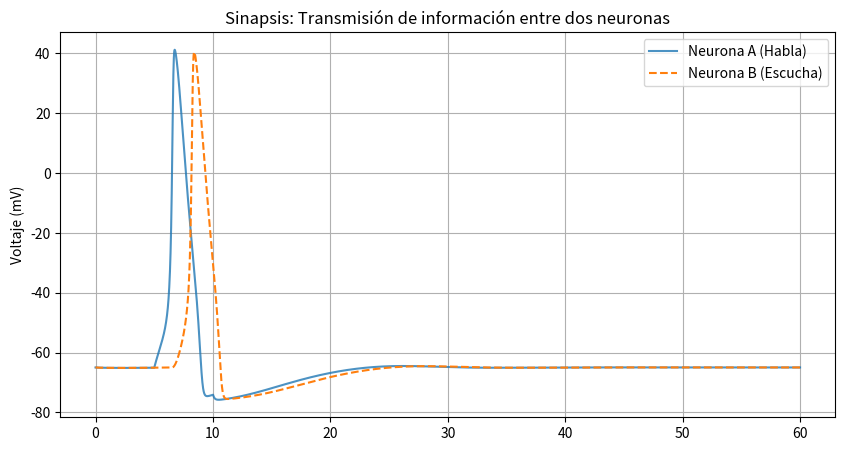

Here is the Python script that generated this plot:
import numpy as np
import matplotlib.pyplot as plt

C_m = 1.0
g_Na, g_K, g_L = 120.0, 36.0, 0.3
E_Na, E_K, E_L = 50.0, -77.0, -54.387

g_syn_max = 0.5 
E_syn = 0.0  
tau_syn = 2.0

def alpha_m(V): return 0.1*(V+40.0)/(1.0-np.exp(-(V+40.0)/10.0))
def beta_m(V): return 4.0*np.exp(-(V+65.0)/18.0)
def alpha_h(V): return 0.07*np.exp(-(V+65.0)/20.0)
def beta_h(V): return 1.0/(1.0+np.exp(-(V+35.0)/10.0))
def alpha_n(V): return 0.01*(V+55.0)/(1.0-np.exp(-(V+55.0)/10.0))
def beta_n(V): return 0.125*np.exp(-(V+65.0)/80.0)

dt = 0.01
t = np.arange(0, 60, dt)

nA = [-65.0, 0.05, 0.6, 0.32]
nB = [-65.0, 0.05, 0.6, 0.32]
g_syn = 0.0 

traceA, traceB = [], []

print("Simulando comunicación inter-neuronal...")

for i in t:
    I_inj = 15.0 if 5.0 <= i <= 10.0 else 0.0
    
    vA, mA, hA, nA_prop = nA
    I_ionA = g_Na*mA**3*hA*(vA-E_Na) + g_K*nA_prop**4*(vA-E_K) + g_L*(vA-E_L)
    dvA = (I_inj - I_ionA) / C_m
    nA[0] += dvA * dt
    nA[1] += (alpha_m(vA)*(1-mA) - beta_m(vA)*mA) * dt
    nA[2] += (alpha_h(vA)*(1-hA) - beta_h(vA)*hA) * dt
    nA[3] += (alpha_n(vA)*(1-nA_prop) - beta_n(vA)*nA_prop) * dt

    if vA > 0:
        g_syn += g_syn_max * dt 
    g_syn -= (g_syn / tau_syn) * dt
    
    I_syn = g_syn * (nB[0] - E_syn)

    vB, mB, hB, nB_prop = nB
    I_ionB = g_Na*mB**3*hB*(vB-E_Na) + g_K*nB_prop**4*(vB-E_K) + g_L*(vB-E_L)
    dvB = (-I_syn - I_ionB) / C_m 
    nB[0] += dvB * dt
    nB[1] += (alpha_m(vB)*(1-mB) - beta_m(vB)*mB) * dt
    nB[2] += (alpha_h(vB)*(1-hB) - beta_h(vB)*hB) * dt
    nB[3] += (alpha_n(vB)*(1-nB_prop) - beta_n(vB)*nB_prop) * dt

    traceA.append(vA)
    traceB.append(vB)

plt.figure(figsize=(10, 5))
plt.plot(t, traceA, label='Neurona A (Habla)', alpha=0.8)
plt.plot(t, traceB, label='Neurona B (Escucha)', linestyle='--')
plt.title('Sinapsis: Transmisión de información entre dos neuronas')
plt.ylabel('Voltaje (mV)')
plt.legend()
plt.grid(True)
plt.show()
